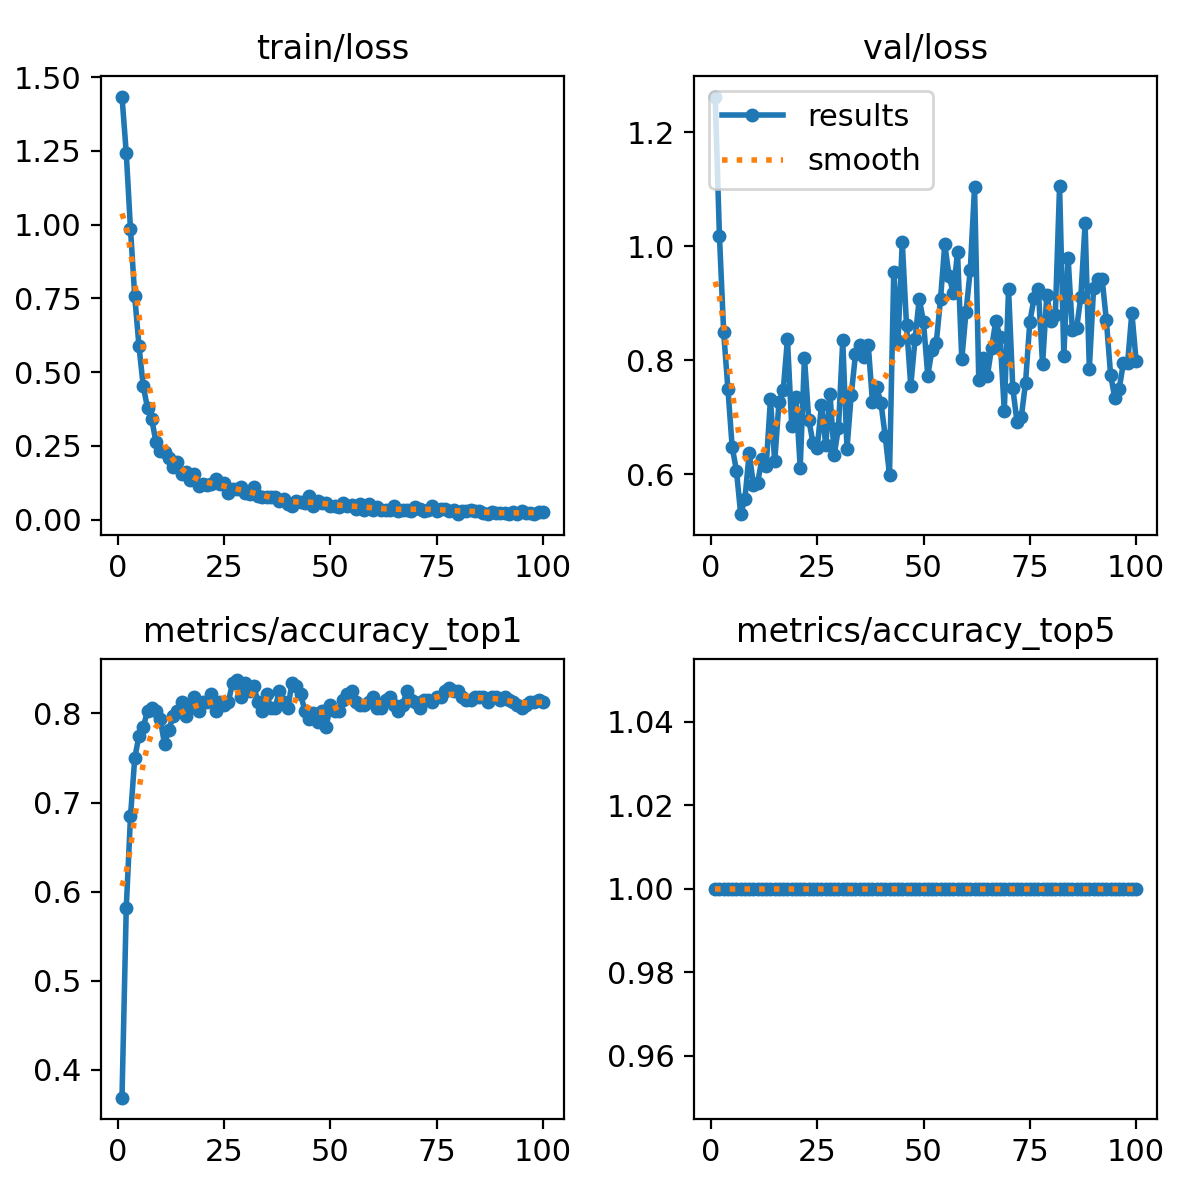

Source data for this figure (header and first rows):
epoch, time, train/loss, metrics/accuracy_top1, metrics/accuracy_top5, val/loss, lr/pg0, lr/pg1, lr/pg2
1, 2.157, 1.434, 0.3688, 1, 1.262, 8.75e-05, 8.75e-05, 8.75e-05
2, 2.964, 1.243, 0.5813, 1, 1.018, 0.0001856, 0.0001856, 0.0001856
3, 3.994, 0.985, 0.6844, 1, 0.8484, 0.0002818, 0.0002818, 0.0002818
4, 4.898, 0.7569, 0.75, 1, 0.7488, 0.000376, 0.000376, 0.000376
5, 5.816, 0.5876, 0.775, 1, 0.6475, 0.0004682, 0.0004682, 0.0004682
6, 6.711, 0.4517, 0.7844, 1, 0.6062, 0.0005584, 0.0005584, 0.0005584
7, 7.681, 0.3792, 0.8031, 1, 0.5297, 0.0006467, 0.0006467, 0.0006467
8, 8.69, 0.3406, 0.8063, 1, 0.5564, 0.0007329, 0.0007329, 0.0007329
9, 9.921, 0.262, 0.8031, 1, 0.637, 0.0008172, 0.0008172, 0.0008172
10, 10.96, 0.2318, 0.7937, 1, 0.5813, 0.0008995, 0.0008995, 0.0008995
11, 11.86, 0.2278, 0.7656, 1, 0.5851, 0.0009798, 0.0009798, 0.0009798
12, 12.88, 0.2099, 0.7812, 1, 0.627, 0.001058, 0.001058, 0.001058
13, 13.76, 0.1796, 0.7969, 1, 0.6143, 0.001102, 0.001102, 0.001102
14, 14.8, 0.1943, 0.8031, 1, 0.7312, 0.001089, 0.001089, 0.001089
15, 15.79, 0.1555, 0.8125, 1, 0.6221, 0.001077, 0.001077, 0.001077
16, 16.72, 0.162, 0.7969, 1, 0.7256, 0.001064, 0.001064, 0.001064
17, 17.71, 0.134, 0.8063, 1, 0.7468, 0.001052, 0.001052, 0.001052
18, 18.63, 0.1539, 0.8187, 1, 0.8369, 0.00104, 0.00104, 0.00104
19, 19.57, 0.1138, 0.8031, 1, 0.6841, 0.001027, 0.001027, 0.001027
20, 20.79, 0.1214, 0.8125, 1, 0.7344, 0.001015, 0.001015, 0.001015
21, 21.84, 0.1173, 0.8125, 1, 0.6115, 0.001002, 0.001002, 0.001002
22, 22.68, 0.1197, 0.8219, 1, 0.8044, 0.0009901, 0.0009901, 0.0009901
23, 23.54, 0.1386, 0.8031, 1, 0.6956, 0.0009778, 0.0009778, 0.0009778
24, 24.52, 0.1195, 0.8125, 1, 0.655, 0.0009654, 0.0009654, 0.0009654
25, 25.38, 0.1256, 0.8094, 1, 0.6455, 0.000953, 0.000953, 0.000953
26, 26.43, 0.09132, 0.8125, 1, 0.7214, 0.0009406, 0.0009406, 0.0009406
27, 27.4, 0.1024, 0.8344, 1, 0.6511, 0.0009283, 0.0009283, 0.0009283
28, 28.34, 0.1045, 0.8375, 1, 0.7412, 0.0009159, 0.0009159, 0.0009159
29, 29.59, 0.1112, 0.8187, 1, 0.6338, 0.0009035, 0.0009035, 0.0009035
30, 30.44, 0.09202, 0.8344, 1, 0.6816, 0.0008911, 0.0008911, 0.0008911
31, 31.52, 0.08752, 0.825, 1, 0.8345, 0.0008787, 0.0008787, 0.0008787
32, 32.35, 0.1109, 0.8313, 1, 0.6443, 0.0008664, 0.0008664, 0.0008664
33, 33.42, 0.08115, 0.8125, 1, 0.7393, 0.000854, 0.000854, 0.000854
34, 34.3, 0.07519, 0.8031, 1, 0.8098, 0.0008416, 0.0008416, 0.0008416
35, 35.23, 0.07789, 0.8219, 1, 0.8272, 0.0008293, 0.0008293, 0.0008293
36, 36.2, 0.07581, 0.8063, 1, 0.8057, 0.0008169, 0.0008169, 0.0008169
37, 37.27, 0.07816, 0.8063, 1, 0.8267, 0.0008045, 0.0008045, 0.0008045
38, 38.13, 0.06281, 0.825, 1, 0.7256, 0.0007921, 0.0007921, 0.0007921
39, 39.05, 0.07067, 0.8125, 1, 0.752, 0.0007797, 0.0007797, 0.0007797
40, 40.12, 0.0536, 0.8063, 1, 0.7244, 0.0007674, 0.0007674, 0.0007674
41, 41.06, 0.04508, 0.8344, 1, 0.666, 0.000755, 0.000755, 0.000755
42, 42.13, 0.06274, 0.8313, 1, 0.5991, 0.0007426, 0.0007426, 0.0007426
43, 43.03, 0.05994, 0.8219, 1, 0.9539, 0.0007302, 0.0007302, 0.0007302
44, 43.99, 0.05763, 0.8031, 1, 0.8335, 0.0007179, 0.0007179, 0.0007179
45, 44.97, 0.07888, 0.7937, 1, 1.007, 0.0007055, 0.0007055, 0.0007055
46, 46.12, 0.04793, 0.8, 1, 0.8613, 0.0006931, 0.0006931, 0.0006931
47, 47.16, 0.06272, 0.7906, 1, 0.7549, 0.0006808, 0.0006808, 0.0006808
48, 48.14, 0.05588, 0.8031, 1, 0.8362, 0.0006684, 0.0006684, 0.0006684
49, 49, 0.05656, 0.7844, 1, 0.9077, 0.000656, 0.000656, 0.000656
50, 49.85, 0.04614, 0.8094, 1, 0.8665, 0.0006436, 0.0006436, 0.0006436
51, 50.87, 0.04717, 0.8031, 1, 0.7727, 0.0006312, 0.0006312, 0.0006312
52, 51.71, 0.04292, 0.8031, 1, 0.8184, 0.0006189, 0.0006189, 0.0006189
53, 52.75, 0.05502, 0.8156, 1, 0.8303, 0.0006065, 0.0006065, 0.0006065
54, 53.69, 0.04689, 0.8219, 1, 0.907, 0.0005941, 0.0005941, 0.0005941
55, 54.59, 0.04928, 0.825, 1, 1.003, 0.0005818, 0.0005818, 0.0005818
56, 55.64, 0.03521, 0.8125, 1, 0.948, 0.0005694, 0.0005694, 0.0005694
57, 56.61, 0.05402, 0.8094, 1, 0.9172, 0.000557, 0.000557, 0.000557
58, 57.5, 0.03402, 0.8094, 1, 0.9888, 0.0005446, 0.0005446, 0.0005446
59, 58.65, 0.0523, 0.8125, 1, 0.801, 0.0005322, 0.0005322, 0.0005322
60, 59.61, 0.03419, 0.8187, 1, 0.8848, 0.0005199, 0.0005199, 0.0005199
... 40 more rows
